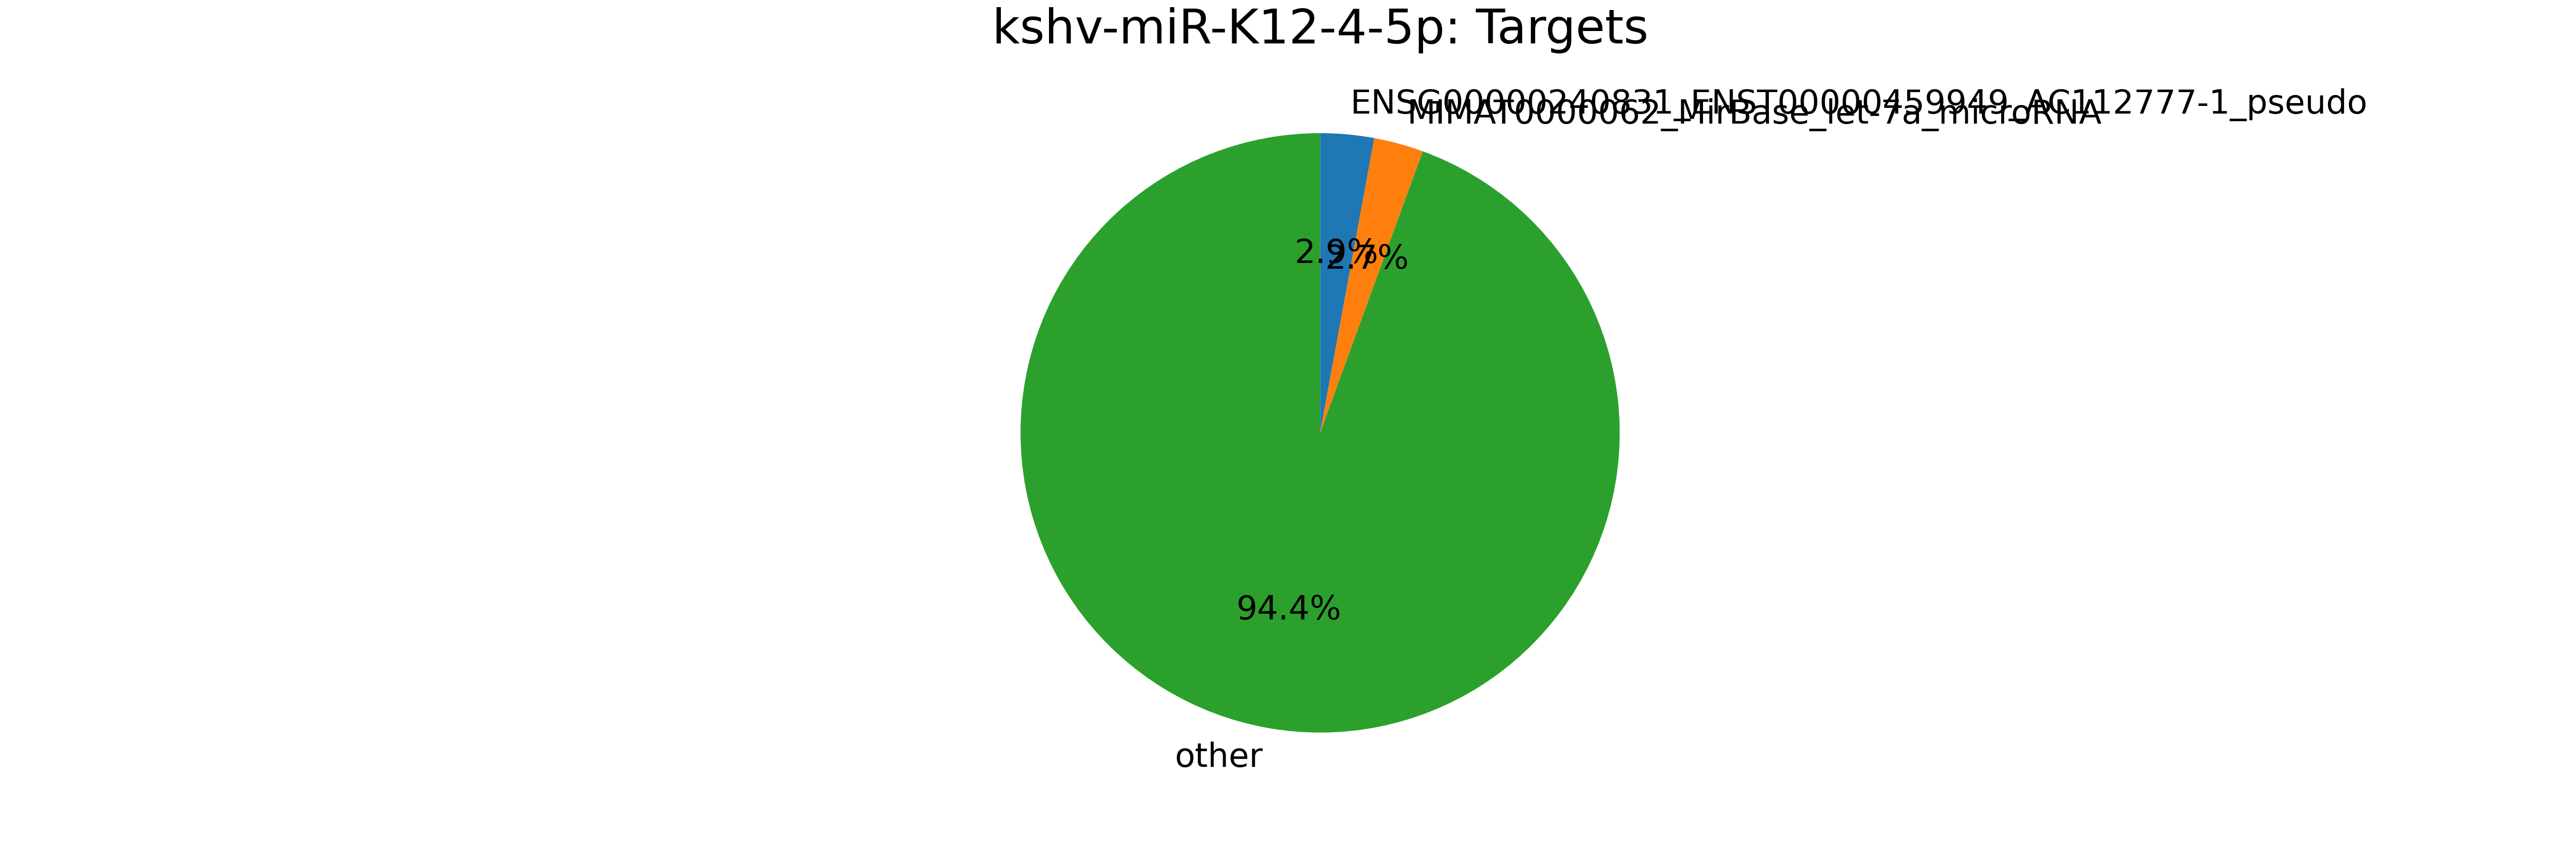

The file beside this chart, header and first rows:
mirna, mirna_type, target, target_type, count
kshv-miR-K12-4-5p, kshv-miRNA, ENSG00000240831_ENST00000459949_AC112777…, pseudogene, 26
kshv-miR-K12-4-5p, kshv-miRNA, MIMAT0000062_MirBase_let-7a_microRNA, miRNA, 24
kshv-miR-K12-4-5p, kshv-miRNA, ENSG00000239776_ENST00000488123_AC079949…, pseudogene, 17
kshv-miR-K12-4-5p, kshv-miRNA, ENSG00000241530_ENST00000490522_AC006368…, pseudogene, 16
kshv-miR-K12-4-5p, kshv-miRNA, kshv-miR-K12-9*, kshv-miRNA, 15
kshv-miR-K12-4-5p, kshv-miRNA, MIMAT0000510_MirBase_miR-320a_microRNA, miRNA, 13
kshv-miR-K12-4-5p, kshv-miRNA, ENSG00000240656_ENST00000494879_AC068594…, pseudogene, 12
kshv-miR-K12-4-5p, kshv-miRNA, MIMAT0000256_MirBase_miR-181a_microRNA, miRNA, 11
kshv-miR-K12-4-5p, kshv-miRNA, ENSG00000244466_ENST00000465918_AC015845…, pseudogene, 11
kshv-miR-K12-4-5p, kshv-miRNA, MIMAT0000257_MirBase_miR-181b_microRNA, miRNA, 10
kshv-miR-K12-4-5p, kshv-miRNA, kshv-miR-K12-4-3p, kshv-miRNA, 8
kshv-miR-K12-4-5p, kshv-miRNA, MIMAT0000063_MirBase_let-7b_microRNA, miRNA, 8
kshv-miR-K12-4-5p, kshv-miRNA, ENSG00000240117_ENST00000474898_AC004448…, pseudogene, 8
kshv-miR-K12-4-5p, kshv-miRNA, ENSG00000241376_ENST00000492060_AL606830…, pseudogene, 6
kshv-miR-K12-4-5p, kshv-miRNA, ENSG00000166441_ENST00000314138_RPL27A_m…, mRNA, 6
kshv-miR-K12-4-5p, kshv-miRNA, ENSG00000064393_ENST00000406875_HIPK2_mR…, mRNA, 6
kshv-miR-K12-4-5p, kshv-miRNA, MIMAT0000076_MirBase_miR-21_microRNA, miRNA, 6
kshv-miR-K12-4-5p, kshv-miRNA, ENSG00000241780_ENST00000469340_AC025627…, pseudogene, 6
kshv-miR-K12-4-5p, kshv-miRNA, ENSG00000240155_ENST00000482877_AC114498…, pseudogene, 6
kshv-miR-K12-4-5p, kshv-miRNA, MIMAT0000415_MirBase_let-7i_microRNA, miRNA, 6
kshv-miR-K12-4-5p, kshv-miRNA, MIMAT0000084_MirBase_miR-27a_microRNA, miRNA, 6
kshv-miR-K12-4-5p, kshv-miRNA, MIMAT0000071_MirBase_miR-17*_microRNA, miRNA, 5
kshv-miR-K12-4-5p, kshv-miRNA, MIMAT0000278_MirBase_miR-221_microRNA, miRNA, 5
kshv-miR-K12-4-5p, kshv-miRNA, ENSG00000242503_ENST00000481774_AL158819…, pseudogene, 5
kshv-miR-K12-4-5p, kshv-miRNA, ENSG00000243163_ENST00000470405_AL353147…, pseudogene, 5
kshv-miR-K12-4-5p, kshv-miRNA, MIMAT0000680_MirBase_miR-106b_microRNA, miRNA, 4
kshv-miR-K12-4-5p, kshv-miRNA, MIMAT0000279_MirBase_miR-222_microRNA, miRNA, 4
kshv-miR-K12-4-5p, kshv-miRNA, MIMAT0000757_MirBase_miR-151-3p_microRNA, miRNA, 4
kshv-miR-K12-4-5p, kshv-miRNA, ENSG00000130224_ENST00000317135_LRCH2_mR…, mRNA, 4
kshv-miR-K12-4-5p, kshv-miRNA, ENSG00000239843_ENST00000482884_AC004866…, pseudogene, 4
kshv-miR-K12-4-5p, kshv-miRNA, MIMAT0000078_MirBase_miR-23a_microRNA, miRNA, 3
kshv-miR-K12-4-5p, kshv-miRNA, MIMAT0000688_MirBase_miR-301a_microRNA, miRNA, 3
kshv-miR-K12-4-5p, kshv-miRNA, MIMAT0000074_MirBase_miR-19b_microRNA, miRNA, 3
kshv-miR-K12-4-5p, kshv-miRNA, ENSG00000239935_ENST00000489202_AC116340…, pseudogene, 3
kshv-miR-K12-4-5p, kshv-miRNA, ENSG00000164588_ENST00000303230_HCN1_mRN…, mRNA, 3
kshv-miR-K12-4-5p, kshv-miRNA, ENSG00000119919_ENST00000344586_NKX2-3_m…, mRNA, 3
kshv-miR-K12-4-5p, kshv-miRNA, ENSG00000121892_ENST00000303538_PDS5A_mR…, mRNA, 3
kshv-miR-K12-4-5p, kshv-miRNA, ENSG00000121892_ENST00000503396_PDS5A_mR…, mRNA, 3
kshv-miR-K12-4-5p, kshv-miRNA, ENSG00000243092_ENST00000483424_AC140847…, pseudogene, 3
kshv-miR-K12-4-5p, kshv-miRNA, ENSG00000075624_ENST00000331789_ACTB_mRN…, mRNA, 3
kshv-miR-K12-4-5p, kshv-miRNA, MIMAT0003239_MirBase_miR-574-3p_microRNA, miRNA, 2
kshv-miR-K12-4-5p, kshv-miRNA, ENSG00000187653_ENST00000507623_TMSL3_mR…, mRNA, 2
kshv-miR-K12-4-5p, kshv-miRNA, ENSG00000187653_ENST00000402089_TMSL3_mR…, mRNA, 2
kshv-miR-K12-4-5p, kshv-miRNA, ENSG00000205542_ENST00000380635_TMSB4X_m…, mRNA, 2
kshv-miR-K12-4-5p, kshv-miRNA, ENSG00000205542_ENST00000380636_TMSB4X_m…, mRNA, 2
kshv-miR-K12-4-5p, kshv-miRNA, ENSG00000205542_ENST00000380638_TMSB4X_m…, mRNA, 2
kshv-miR-K12-4-5p, kshv-miRNA, ENSG00000205542_ENST00000451311_TMSB4X_m…, mRNA, 2
kshv-miR-K12-4-5p, kshv-miRNA, ENSG00000075223_ENST00000265361_SEMA3C_m…, mRNA, 2
kshv-miR-K12-4-5p, kshv-miRNA, ENSG00000075223_ENST00000419255_SEMA3C_m…, mRNA, 2
kshv-miR-K12-4-5p, kshv-miRNA, ENSG00000066933_ENST00000356056_MYO9A_mR…, mRNA, 2
kshv-miR-K12-4-5p, kshv-miRNA, ENSG_ENST_chr1-trna103-AsnGTT_tRNA, tRNA, 2
kshv-miR-K12-4-5p, kshv-miRNA, ENSG_ENST_chr1-trna47-AsnGTT_tRNA, tRNA, 2
kshv-miR-K12-4-5p, kshv-miRNA, ENSG_ENST_chr1-trna26-AsnGTT_tRNA, tRNA, 2
kshv-miR-K12-4-5p, kshv-miRNA, ENSG00000134333_ENST00000430553_LDHA_mRN…, mRNA, 2
kshv-miR-K12-4-5p, kshv-miRNA, ENSG00000134333_ENST00000396222_LDHA_mRN…, mRNA, 2
kshv-miR-K12-4-5p, kshv-miRNA, ENSG00000134333_ENST00000422447_LDHA_mRN…, mRNA, 2
kshv-miR-K12-4-5p, kshv-miRNA, ENSG00000134333_ENST00000227157_LDHA_mRN…, mRNA, 2
kshv-miR-K12-4-5p, kshv-miRNA, ENSG00000173517_ENST00000312493_AC107883…, mRNA, 2
kshv-miR-K12-4-5p, kshv-miRNA, MIMAT0004585_MirBase_let-7i*_microRNA, miRNA, 2
kshv-miR-K12-4-5p, kshv-miRNA, MIMAT0002888_MirBase_miR-532-5p_microRNA, miRNA, 2
... 522 more rows
